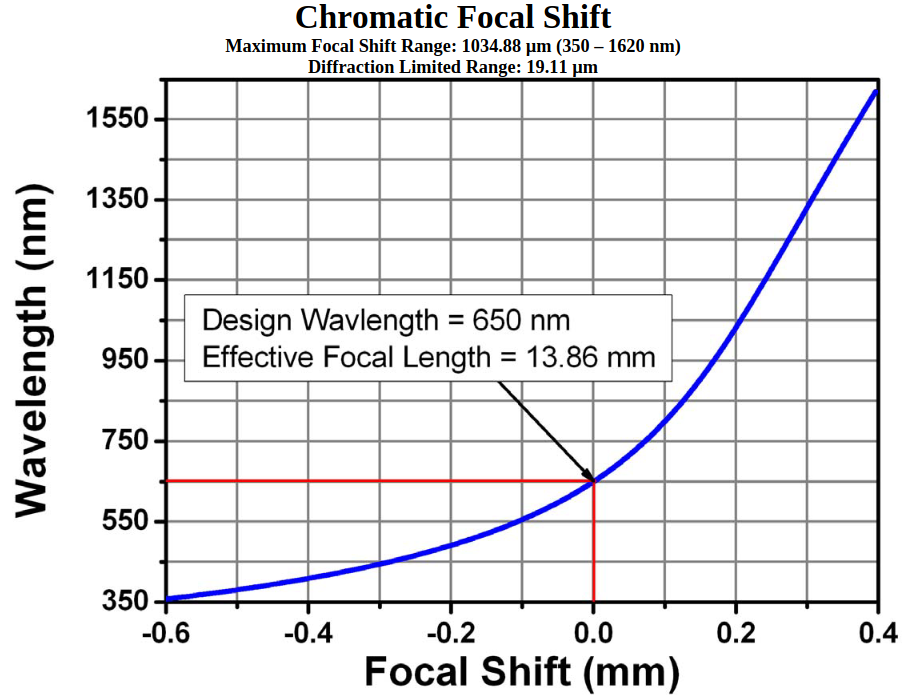

Values plotted in this chart, from the file beside it:
-0.5926889612229524; 359.924322593841
-0.5772; 362.7
-0.5618; 366.5
-0.5463; 370.1
-0.5309; 373.3
-0.5155; 376.9
-0.5; 381.2
-0.4846; 385
-0.4691; 388.8
-0.4537; 393.5
-0.4382; 397.9
-0.4228; 402.6
-0.4073; 406.8
-0.3919; 412.1
-0.3764; 416.8
-0.361; 421.9
-0.3455; 427.8
-0.3301; 433.1
-0.3146; 439.2
-0.2992; 445.3
-0.2837; 451.3
-0.2683; 458.1
-0.2528; 465.1
-0.2374; 472.6
-0.222; 480
-0.2065; 487.9
-0.1911; 496.4
-0.1756; 504.8
-0.1602; 514.3
-0.1447; 523.8
-0.1293; 534.2
-0.1138; 545.5
-0.09838; 556.9
-0.08293; 569
-0.06748; 581.7
-0.05204; 595.6
-0.03659; 610.3
-0.02114; 626.5
-0.0078; 640.3
0.009753; 662
0.0252; 680.9
0.04065; 701.9
0.0561; 724.4
0.07154; 749
0.08629; 773.5
0.101; 801.4
0.1151; 828.4
0.1277; 854.2
0.1404; 882
0.1523; 909.6
0.1628; 935.3
0.1734; 962
0.1839; 988.9
0.1937; 1015
0.2035; 1043
0.2134; 1070
0.2232; 1099
0.233; 1128
0.2422; 1154
0.2513; 1182
0.2611; 1211
... 14 more rows
